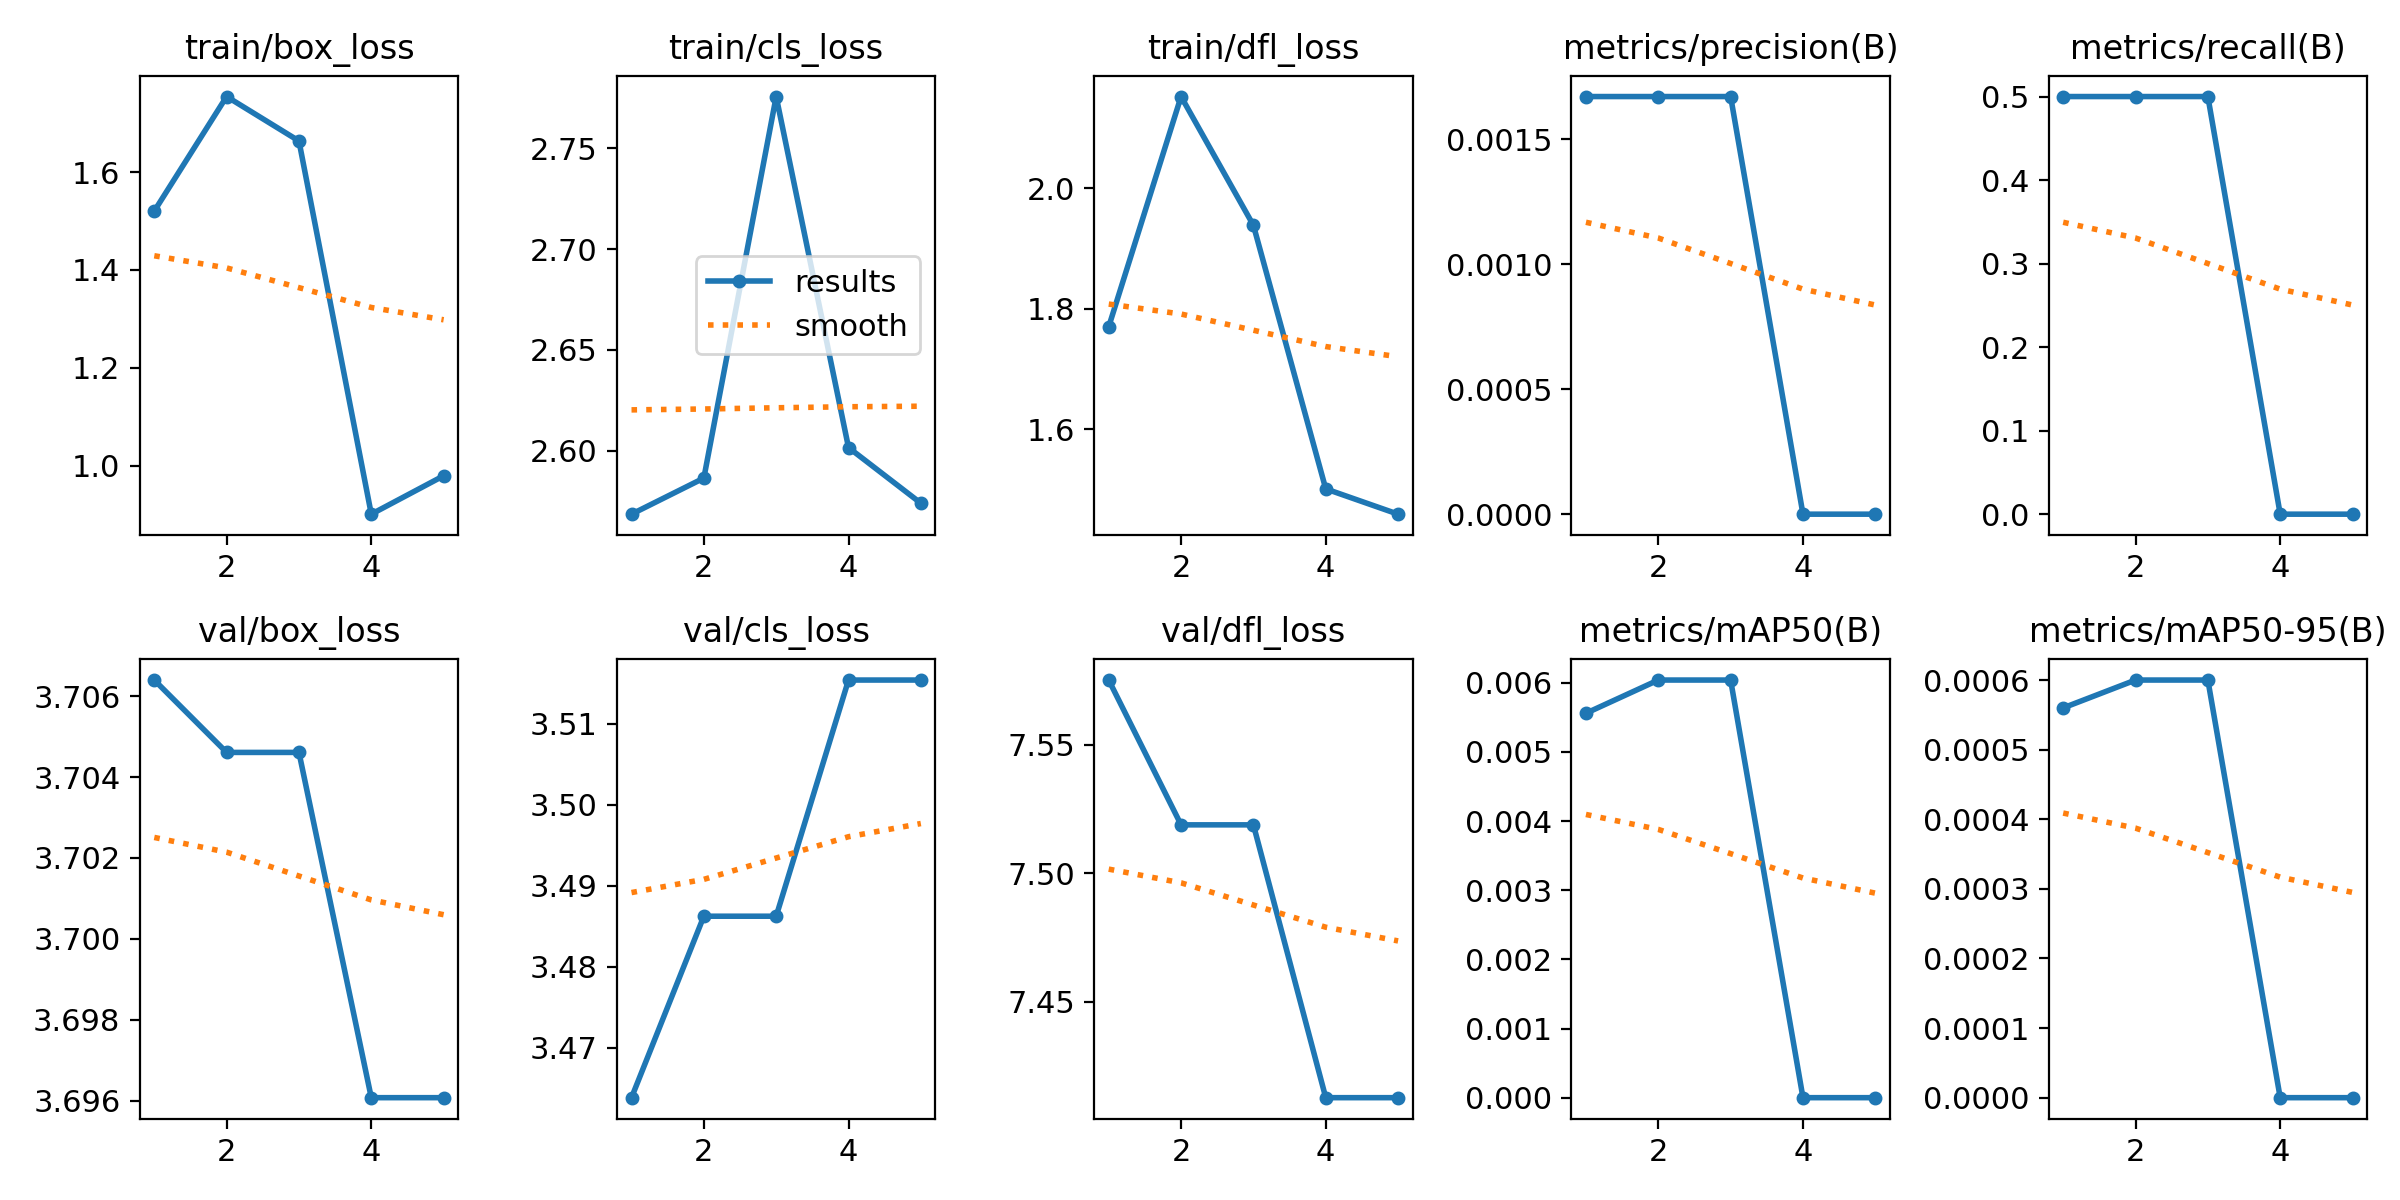

Source data for this figure (header and first rows):
epoch, time, train/box_loss, train/cls_loss, train/dfl_loss, metrics/precision(B), metrics/recall(B), metrics/mAP50(B), metrics/mAP50-95(B), val/box_loss, val/cls_loss, val/dfl_loss, lr/pg0, lr/pg1, lr/pg2
1, 0.2775, 1.52, 2.569, 1.77, 0.00167, 0.5, 0.00556, 0.00056, 3.706, 3.464, 7.575, 0, 0, 0
2, 0.6443, 1.755, 2.586, 2.153, 0.00167, 0.5, 0.00604, 0.0006, 3.705, 3.486, 7.519, 1.604e-05, 1.604e-05, 1.604e-05
3, 0.9778, 1.664, 2.776, 1.939, 0.00167, 0.5, 0.00604, 0.0006, 3.705, 3.486, 7.519, 2.416e-05, 2.416e-05, 2.416e-05
4, 1.306, 0.9006, 2.602, 1.5, 0, 0, 0, 0, 3.696, 3.515, 7.413, 2.436e-05, 2.436e-05, 2.436e-05
5, 1.613, 0.9791, 2.574, 1.458, 0, 0, 0, 0, 3.696, 3.515, 7.413, 1.664e-05, 1.664e-05, 1.664e-05
